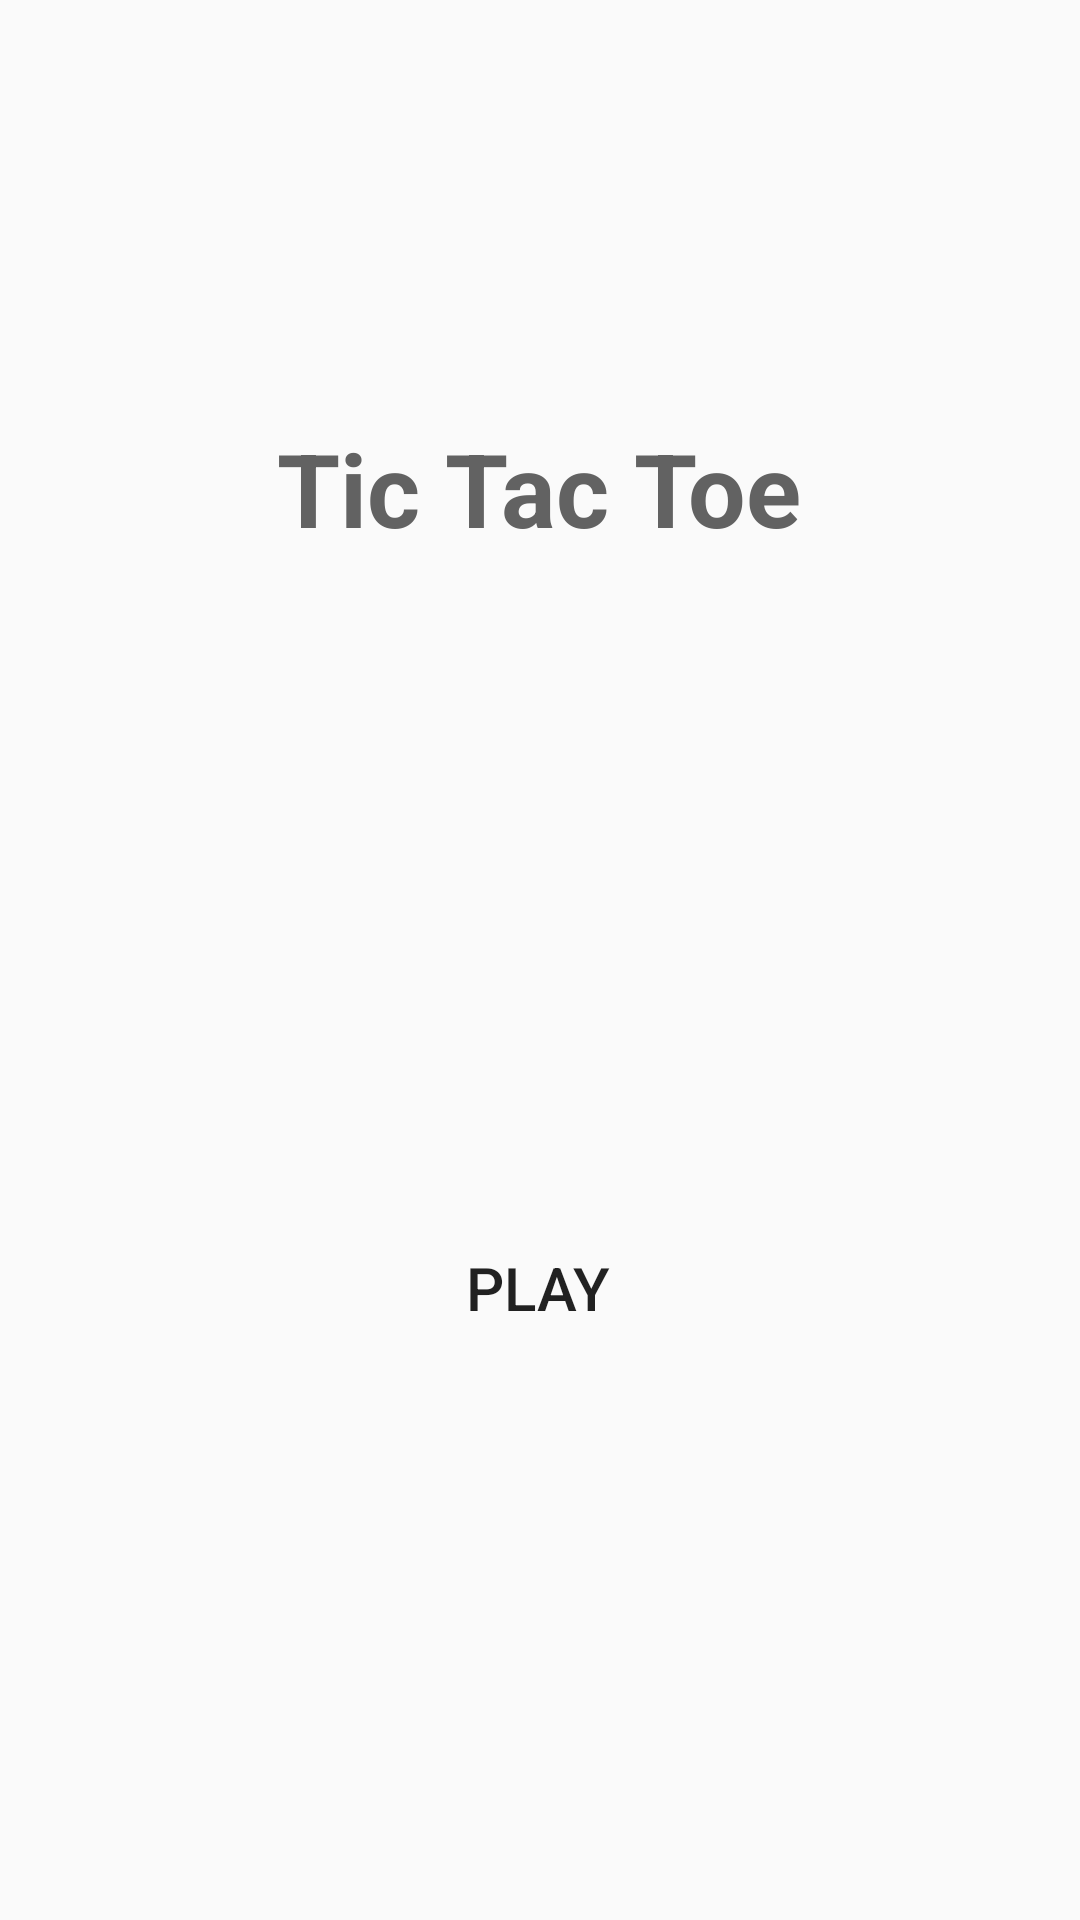

Android layout source for this screen:
<!-- AndroidManifest.xml: application theme Theme.EduVenture -->
<!-- res/layout/tic_main.xml -->
<?xml version="1.0" encoding="utf-8"?>
<androidx.constraintlayout.widget.ConstraintLayout xmlns:android="http://schemas.android.com/apk/res/android"
    xmlns:app="http://schemas.android.com/apk/res-auto"
    xmlns:tools="http://schemas.android.com/tools"
    android:layout_width="match_parent"
    android:layout_height="match_parent"
    android:layout_marginBottom="50dp"
    android:visibility="visible">

    <TextView
        android:id="@+id/textView"
        android:layout_width="wrap_content"
        android:layout_height="wrap_content"
        android:layout_marginTop="140dp"
        android:text="Tic Tac Toe"
        android:textColor="#626262"
        android:textSize="34sp"
        android:textStyle="bold"
        app:layout_constraintEnd_toEndOf="parent"
        app:layout_constraintHorizontal_bias="0.498"
        app:layout_constraintStart_toStartOf="parent"
        app:layout_constraintTop_toTopOf="parent" />

    <Button
        android:id="@+id/button"
        android:layout_width="125dp"
        android:layout_height="wrap_content"
        android:layout_marginTop="220dp"
        android:background="@drawable/blue_button"
        android:onClick="playButtonClick"
        android:text="Play"
        android:textSize="20sp"
        app:layout_constraintEnd_toEndOf="parent"
        app:layout_constraintHorizontal_bias="0.498"
        app:layout_constraintStart_toStartOf="parent"
        app:layout_constraintTop_toBottomOf="@+id/textView" />
</androidx.constraintlayout.widget.ConstraintLayout>
<!-- resources referenced by this layout -->
<resources>
  <style name="Theme.EduVenture" parent="Theme.AppCompat.Light.NoActionBar" />
</resources>
